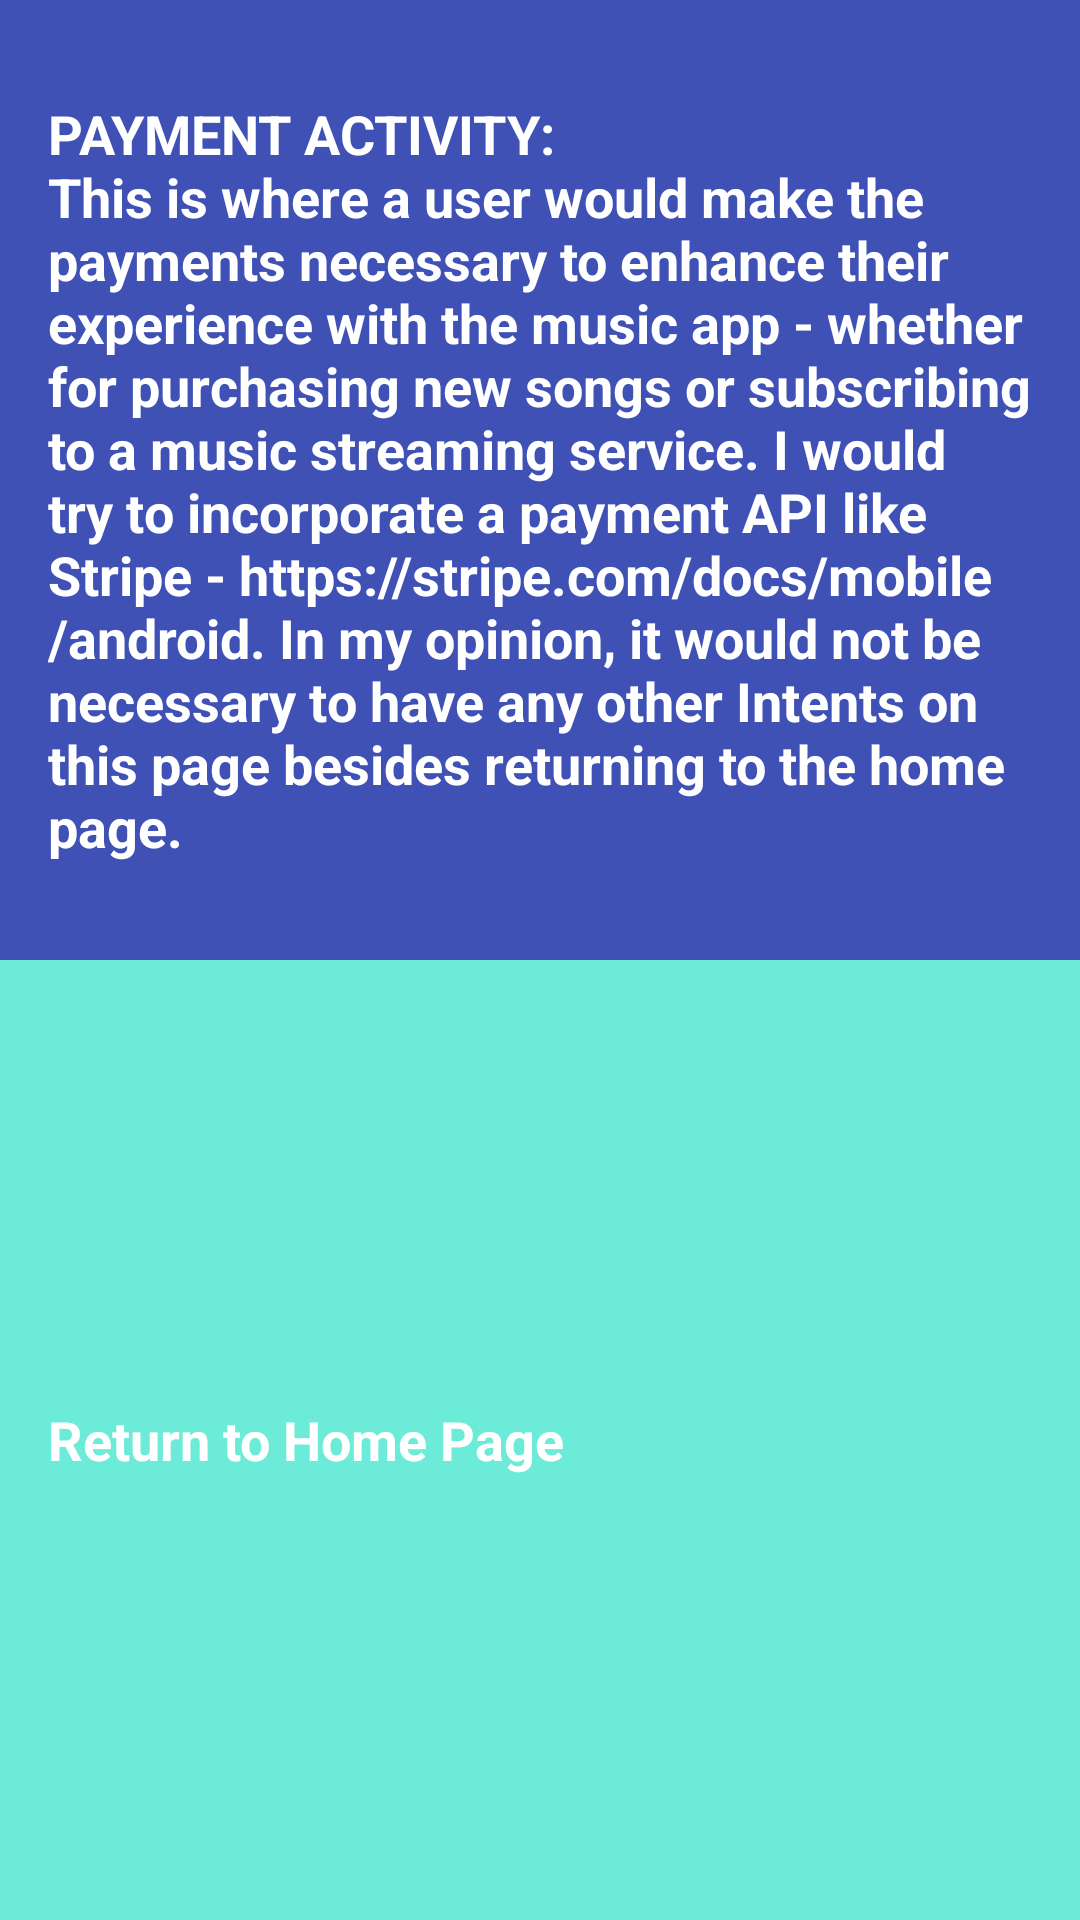

Android layout source for this screen:
<!-- AndroidManifest.xml: application theme AppTheme -->
<!-- res/layout/activity_payment.xml -->
<?xml version="1.0" encoding="utf-8"?>
<LinearLayout xmlns:android="http://schemas.android.com/apk/res/android"
    xmlns:tools="http://schemas.android.com/tools"
    android:layout_width="match_parent"
    android:layout_height="match_parent"
    android:background="@color/tan_background"
    android:orientation="vertical"
    tools:context="com.example.android.mymusicapp.PaymentActivity">

    <TextView
        android:id="@+id/payment"
        style="@style/MainActionStyle"
        android:background="@color/colorPrimary"
        android:text="@string/payment_summary" />

    <TextView
        android:id="@+id/main_activity"
        style="@style/SubCategoryStyle"
        android:background="@color/category_main"
        android:text="@string/category_main" />

</LinearLayout>
<!-- resources referenced by this layout -->
<resources>
  <color name="category_main">#6cecd8</color>
  <color name="colorPrimary">#3F51B5</color>
  <color name="tan_background">#FFF7DA</color>
  <string name="category_main">Return to Home Page</string>
  <string name="payment_summary">PAYMENT ACTIVITY:\nThis is where a user would make the payments necessary to enhance their experience with the music app - whether for purchasing new songs or subscribing to a music streaming service. I would try to incorporate a payment API like Stripe - https://stripe.com/docs/mobile/android. In my opinion, it would not be necessary to have any other Intents on this page besides returning to the home page.</string>
  <style name="MainActionStyle">
          <item name="android:layout_width">match_parent</item>
          <item name="android:layout_height">match_parent</item>
          <item name="android:layout_weight">1</item>
          <item name="android:gravity">center_vertical</item>
          <item name="android:padding">16dp</item>
          <item name="android:textColor">@android:color/white</item>
          <item name="android:textStyle">bold</item>
          <item name="android:textAppearance">?android:textAppearanceMedium</item>
      </style>
  <style name="SubCategoryStyle">
          <item name="android:layout_width">match_parent</item>
          <item name="android:layout_height">match_parent</item>
          <item name="android:layout_weight">1</item>
          <item name="android:gravity">center_vertical</item>
          <item name="android:padding">16dp</item>
          <item name="android:textColor">@android:color/white</item>
          <item name="android:textStyle">bold</item>
          <item name="android:textAppearance">?android:textAppearanceMedium</item>
      </style>
  <style name="AppTheme" parent="Theme.AppCompat.Light.DarkActionBar">
          
          <item name="colorPrimary">@color/colorPrimary</item>
          <item name="colorPrimaryDark">@color/colorPrimaryDark</item>
          <item name="colorAccent">@color/colorAccent</item>
      </style>
  <color name="colorPrimaryDark">#303F9F</color>
  <color name="colorAccent">#FF4081</color>
</resources>
